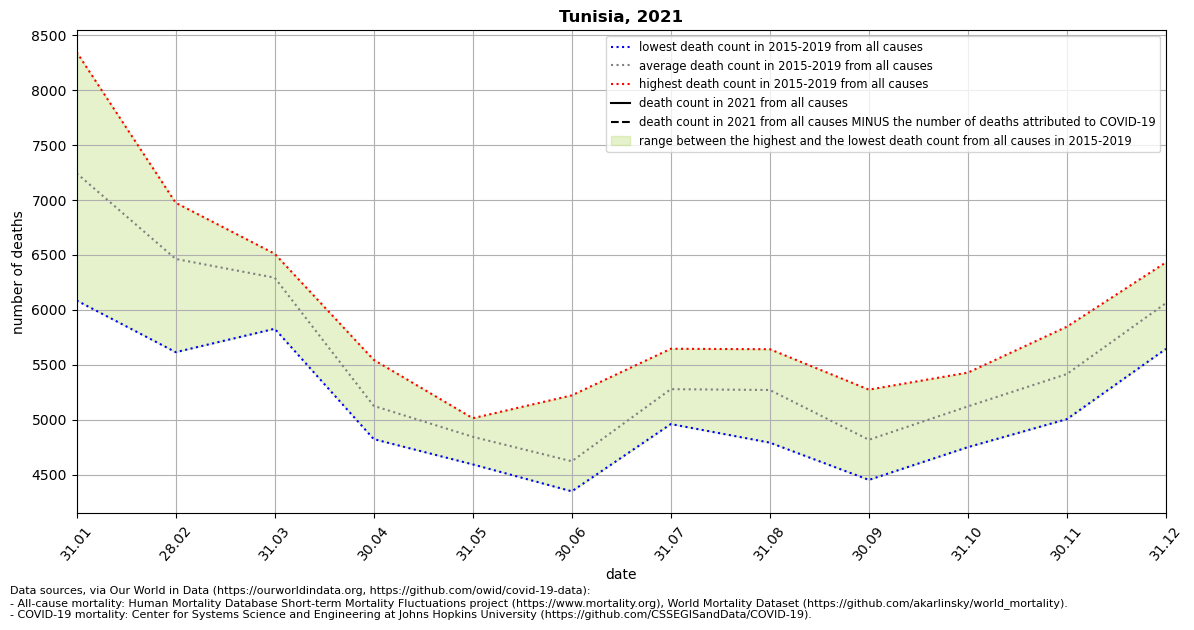

The data file committed next to this chart (first rows):
location, date, time, time_unit, deaths_2010_all_ages, deaths_2011_all_ages, deaths_2012_all_ages, deaths_2013_all_ages, deaths_2014_all_ages, deaths_2015_all_ages, deaths_2016_all_ages, deaths_2017_all_ages, deaths_2018_all_ages, deaths_2019_all_ages, deaths_2020_all_ages, deaths_2021_all_ages, new_deaths, deaths_min, deaths_max, deaths_mean, deaths_noncovid
Tunisia, 2021-01-31, 1, monthly, , , , , , 7019, 6085, 8344, 7208, 7555, 7431, , 2078, 6085, 8344, 7242, 
Tunisia, 2021-02-28, 2, monthly, , , , , , 6704, 5615, 6616, 6406, 6974, 6910, , 1247, 5615, 6974, 6463, 
Tunisia, 2021-03-31, 3, monthly, , , , , , 6468, 6222, 5828, 6434, 6510, 6275, , 358.0, 5828, 6510, 6292, 
Tunisia, 2021-04-30, 4, monthly, , , , , , 5086, 4824, 4935, 5241, 5545, 4975, , , 4824, 5545, 5126, 
Tunisia, 2021-05-31, 5, monthly, , , , , , 4594, 4894, 4901, 4822, 5014, 4672, , , 4594, 5014, 4845, 
Tunisia, 2021-06-30, 6, monthly, , , , , , 4468, 4349, 4504, 4569, 5222, 4514, , , 4349, 5222, 4622, 
Tunisia, 2021-07-31, 7, monthly, , , , , , 4985, 4961, 5191, 5609, 5646, 4895, , , 4961, 5646, 5278, 
Tunisia, 2021-08-31, 8, monthly, , , , , , 5383, 4792, 5557, 4980, 5642, 5383, , , 4792, 5642, 5271, 
Tunisia, 2021-09-30, 9, monthly, , , , , , 4664, 4453, 4689, 5010, 5274, 4901, , , 4453, 5274, 4818, 
Tunisia, 2021-10-31, 10, monthly, , , , , , 4965, 4751, 5064, 5429, 5399, , , , 4751, 5429, 5122, 
Tunisia, 2021-11-30, 11, monthly, , , , , , 5006, 5249, 5437, 5542, 5847, , , , 5006, 5847, 5416, 
Tunisia, 2021-12-31, 12, monthly, , , , , , 5645, 5733, 6381, 6114, 6432, , , , 5645, 6432, 6061, 
